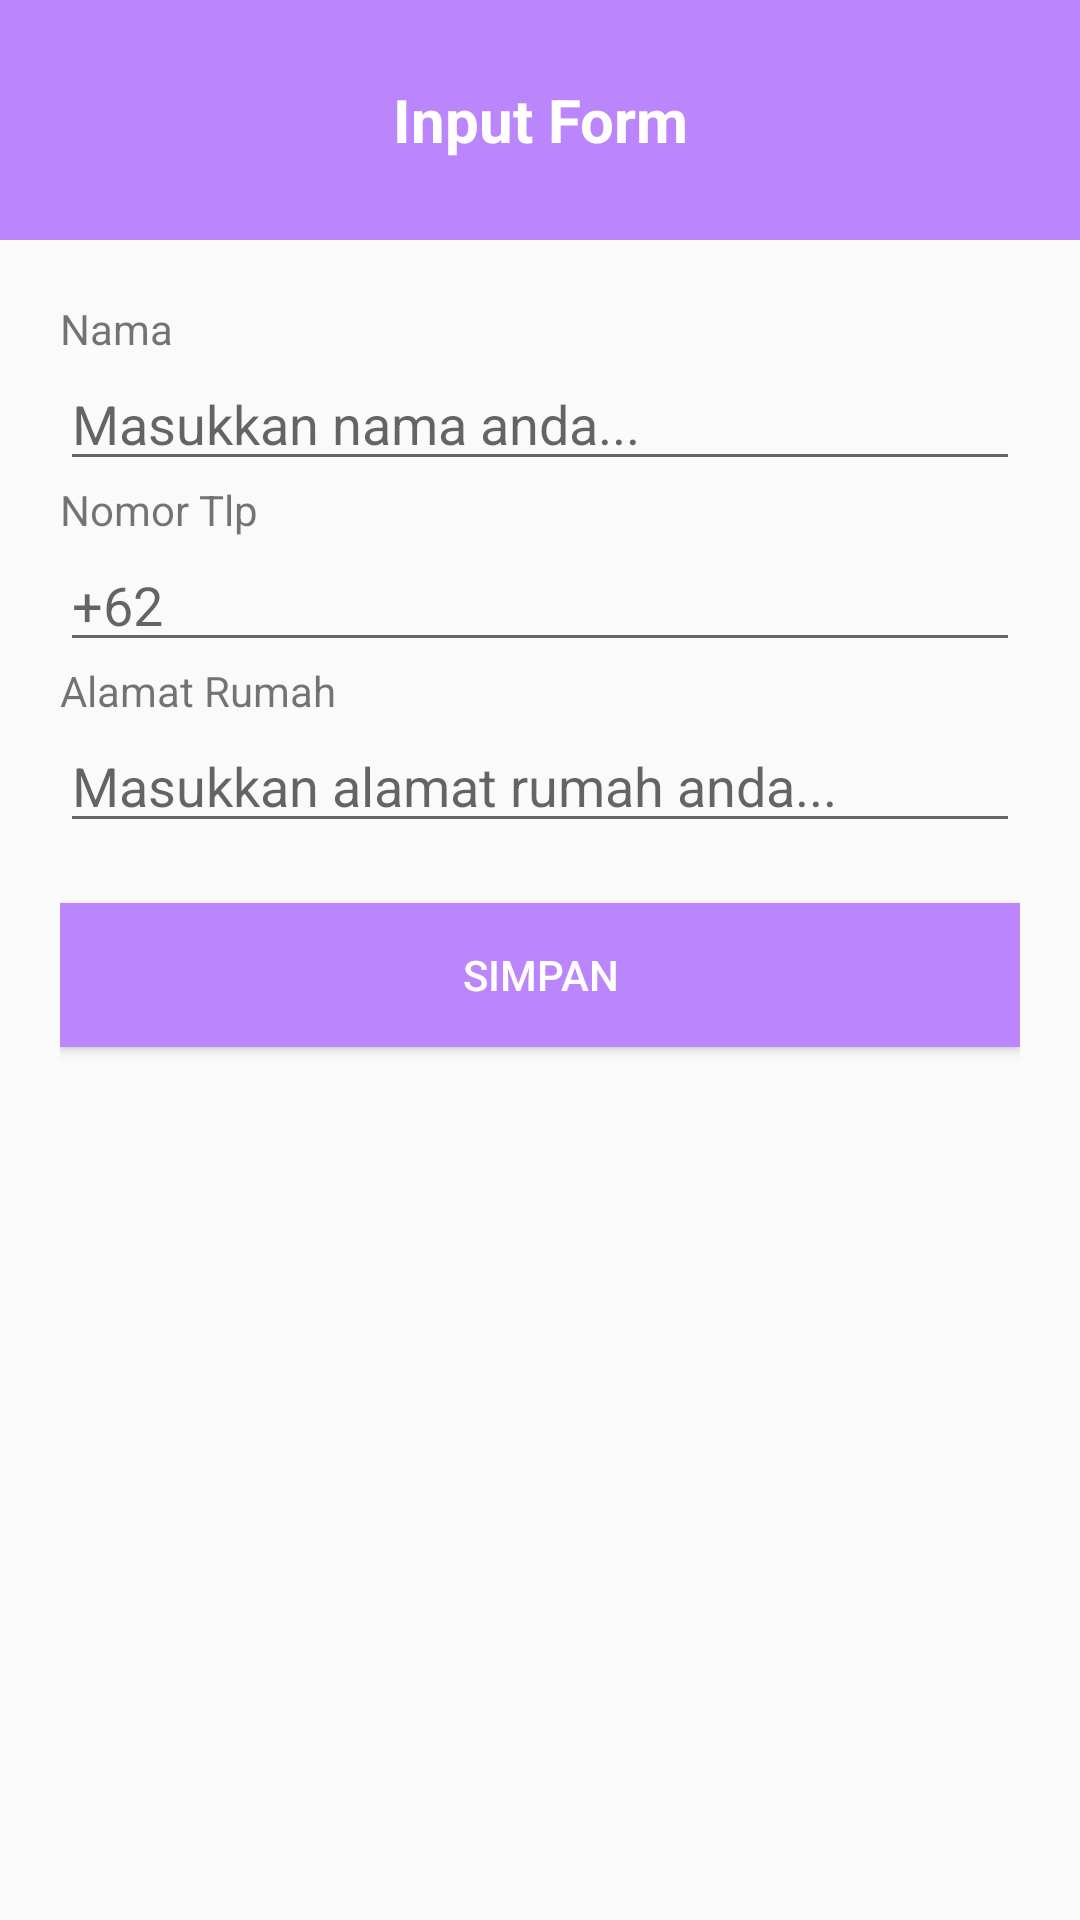

The Android layout XML behind this screen, and the referenced resources:
<!-- AndroidManifest.xml: application theme Theme.BelajarCRUD -->
<!-- res/layout/input_form.xml -->
<?xml version="1.0" encoding="utf-8"?>
<LinearLayout
    xmlns:android="http://schemas.android.com/apk/res/android"
    xmlns:tools="http://schemas.android.com/tools"
    android:layout_width="match_parent"
    android:orientation="vertical"
    android:layout_height="match_parent">

    <LinearLayout
        android:layout_width="match_parent"
        android:layout_height="80dp"
        android:background="@color/purple_200"
        tools:ignore="MissingConstraints">

        <TextView
            android:layout_width="match_parent"
            android:layout_height="match_parent"
            android:gravity="center"
            android:text="Input Form"
            android:textStyle="bold"
            android:textColor="@color/white"
            android:textSize="20dp"/>
    </LinearLayout>

    <LinearLayout
        android:layout_width="match_parent"
        android:layout_height="wrap_content"
        android:orientation="vertical"
        android:layout_marginEnd="20dp"
        android:layout_marginStart="20dp"
        android:layout_marginTop="20dp"
        tools:ignore="Orientation">

        <TextView
            android:layout_width="match_parent"
            android:layout_height="wrap_content"
            android:text="Nama"/>
        <EditText
            android:id="@+id/nama"
            android:layout_width="match_parent"
            android:layout_height="wrap_content"
            android:inputType="textCapSentences"
            android:hint="Masukkan nama anda..."/>

        <TextView
            android:layout_width="match_parent"
            android:layout_height="wrap_content"
            android:text="Nomor Tlp"/>
        <EditText
            android:id="@+id/noTelp"
            android:layout_width="match_parent"
            android:layout_height="wrap_content"
            android:inputType="number"
            android:hint="+62"/>

        <TextView
            android:layout_width="match_parent"
            android:layout_height="wrap_content"
            android:text="Alamat Rumah"/>
        <EditText
            android:id="@+id/alamat"
            android:layout_width="match_parent"
            android:layout_height="wrap_content"
            android:inputType="textCapSentences"
            android:hint="Masukkan alamat rumah anda..."/>

        <Button
            android:id="@+id/simpann"
            android:layout_width="match_parent"
            android:layout_height="wrap_content"
            android:text="Simpan"
            android:background="@color/purple_200"
            android:textColor="@color/white"
            android:layout_marginBottom="50dp"
            android:layout_marginTop="20dp"/>
    </LinearLayout>

</LinearLayout>
<!-- resources referenced by this layout -->
<resources>
  <style name="Theme.BelajarCRUD" parent="Theme.AppCompat.DayNight.DarkActionBar">
          
          <item name="colorPrimary">@color/purple_200</item>
          <item name="colorPrimaryVariant">@color/purple_200</item>
          <item name="colorOnPrimary">@color/white</item>
          
          <item name="colorSecondary">@color/teal_200</item>
          <item name="colorSecondaryVariant">@color/teal_700</item>
          <item name="colorOnSecondary">@color/black</item>
          
          <item name="android:statusBarColor" tools:targetApi="l">?attr/colorPrimaryVariant</item>
          
      </style>
  <!-- not gathered from this repository: default colours our renderer supplied (Android Studio template values) -->
  <color name="purple_200">#FFBB86FC</color>
  <color name="teal_200">#FF03DAC5</color>
  <color name="teal_700">#FF018786</color>
  <color name="black">#FF000000</color>
  <color name="white">#FFFFFFFF</color>
</resources>
